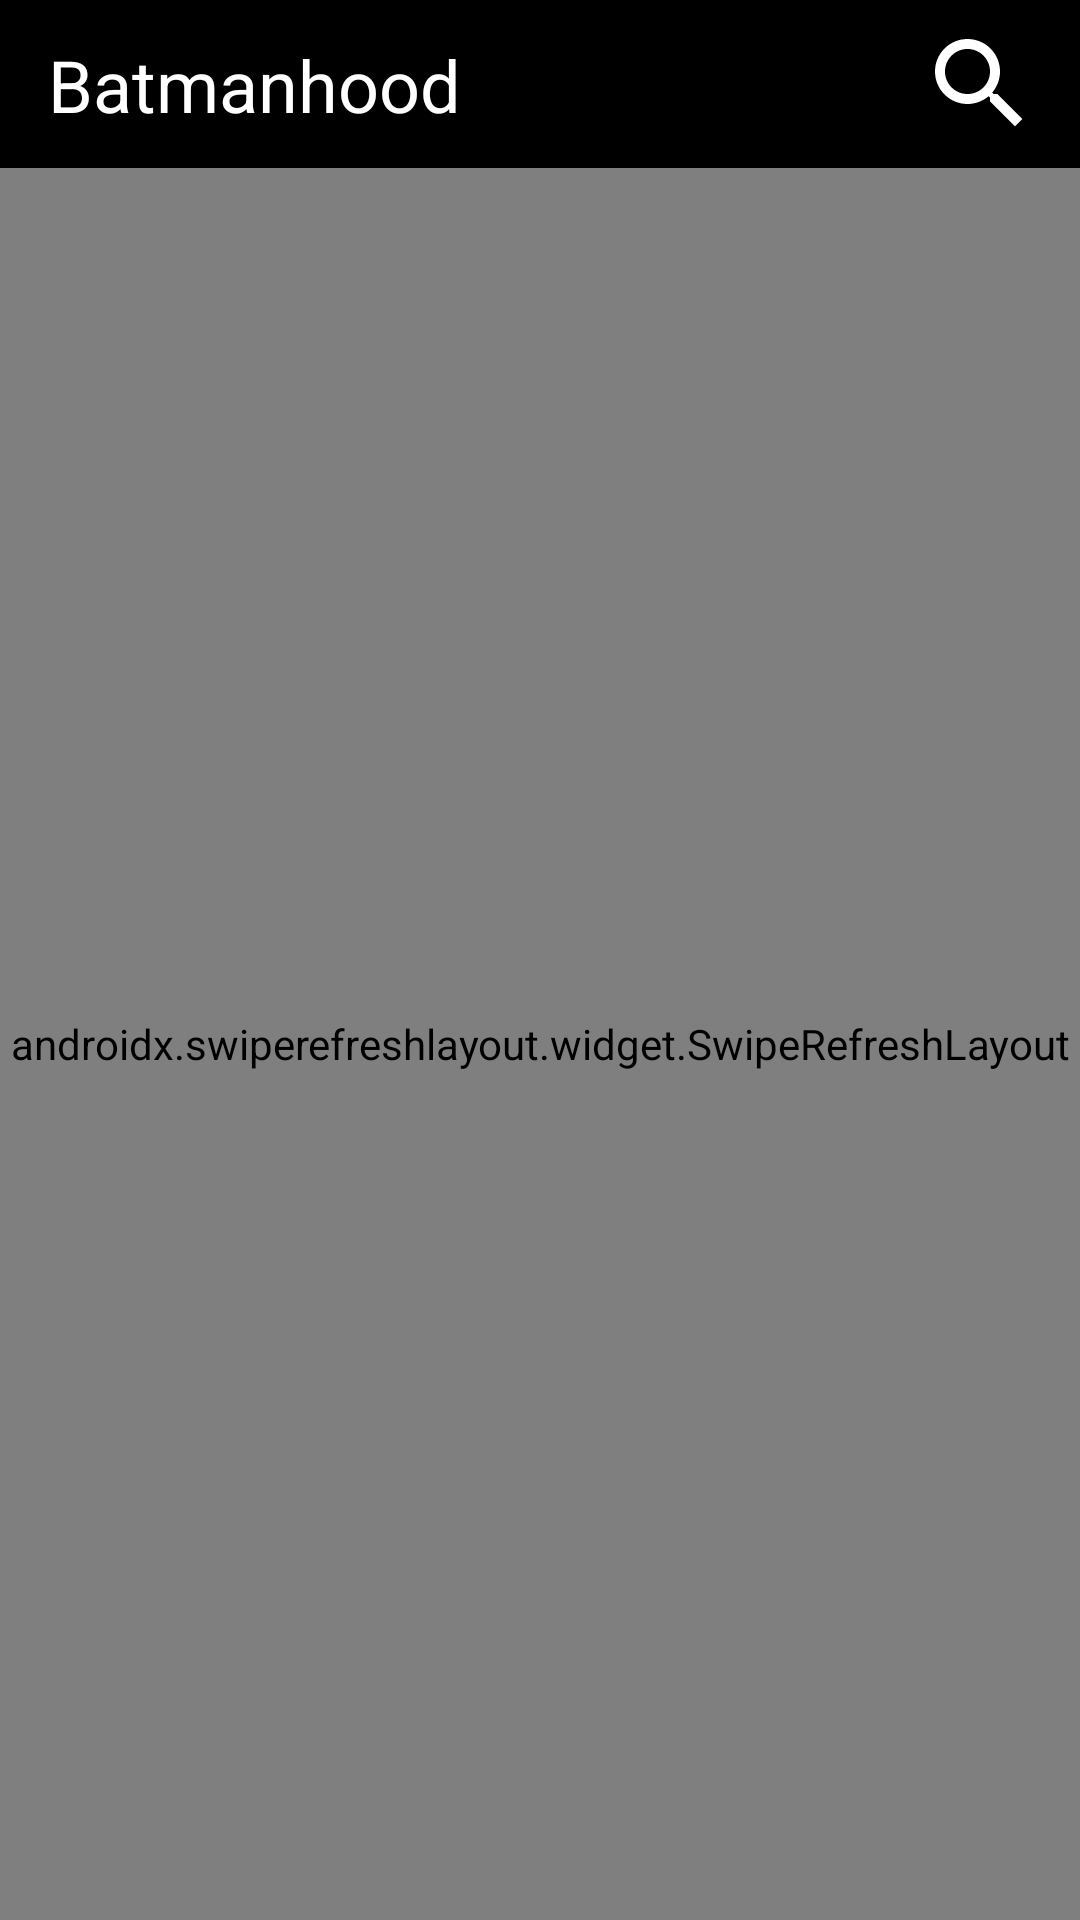

Reconstruct the res/layout file that produces this screen, plus the resources it refers to.
<!-- AndroidManifest.xml: application theme Theme.BatmanHood -->
<!-- res/layout/fragment_user_assets.xml -->
<?xml version="1.0" encoding="utf-8"?>
<LinearLayout xmlns:android="http://schemas.android.com/apk/res/android"
    xmlns:app="http://schemas.android.com/apk/res-auto"
    xmlns:tools="http://schemas.android.com/tools"
    android:layout_width="match_parent"
    android:layout_height="match_parent"
    android:orientation="vertical"
    android:background="@color/black"
    tools:context=".fragments.UserAssetsFragment">

    <androidx.appcompat.widget.Toolbar
        android:id="@+id/user_fragment_toolbar"
        android:layout_width="match_parent"
        android:layout_height="?attr/actionBarSize">

        <androidx.constraintlayout.widget.ConstraintLayout
            android:layout_width="match_parent"
            android:layout_height="match_parent">

            <TextView
                android:id="@+id/toolbar_title"
                android:layout_width="wrap_content"
                android:layout_height="wrap_content"
                android:text="@string/app_name"
                android:textColor="@color/white"
                android:textSize="@dimen/large_text_size"
                app:layout_constraintBottom_toBottomOf="parent"
                app:layout_constraintEnd_toStartOf="@+id/toolbar_guide_line"
                app:layout_constraintHorizontal_bias="0.0"
                app:layout_constraintStart_toStartOf="parent"
                app:layout_constraintTop_toTopOf="parent" />

            <androidx.constraintlayout.widget.Guideline
                android:id="@+id/toolbar_guide_line"
                android:layout_width="wrap_content"
                android:layout_height="wrap_content"
                android:orientation="vertical"
                app:layout_constraintGuide_percent=".5"/>

            <ImageButton
                android:id="@+id/toolbar_search_button"
                android:clickable="true"
                android:layout_width="wrap_content"
                android:layout_height="wrap_content"
                android:background="?selectableItemBackgroundBorderless"
                android:src="@drawable/ic_search_button_ripple_bordered"
                app:layout_constraintBottom_toBottomOf="parent"
                app:layout_constraintEnd_toEndOf="parent"
                app:layout_constraintHorizontal_bias="0.9"
                app:layout_constraintStart_toStartOf="@+id/toolbar_guide_line"
                app:layout_constraintTop_toTopOf="parent" />

        </androidx.constraintlayout.widget.ConstraintLayout>
    </androidx.appcompat.widget.Toolbar>

    <androidx.swiperefreshlayout.widget.SwipeRefreshLayout
        android:id="@+id/stockSwipeToRefresh"
        android:layout_width="match_parent"
        android:layout_height="0dp"
        android:layout_weight="1">

        <androidx.recyclerview.widget.RecyclerView
            android:id="@+id/asset_recycler_view"
            android:layout_width="match_parent"
            android:layout_height="match_parent"
            tools:layout_editor_absoluteX="86dp"
            tools:layout_editor_absoluteY="57dp" />

    </androidx.swiperefreshlayout.widget.SwipeRefreshLayout>


</LinearLayout>
<!-- resources referenced by this layout -->
<resources>
  <color name="black">#FF000000</color>
  <color name="white">#FFFFFFFF</color>
  <dimen name="large_text_size">24sp</dimen>
  <!-- drawable ic_search_button_ripple_bordered (drawable) -->
  <?xml version="1.0" encoding="utf-8"?>
  <ripple xmlns:android="http://schemas.android.com/apk/res/android"
      android:color="@color/dusk_gray">
      <item
          android:drawable="@drawable/ic_search_button"/>
  
  </ripple>
  <string name="app_name">Batmanhood</string>
  <style name="Theme.BatmanHood" parent="Theme.MaterialComponents.DayNight.DarkActionBar">
          
          <item name="colorPrimary">@color/batman_yellow</item>
          <item name="colorPrimaryVariant">@color/mustard_yellow</item>
          <item name="colorOnPrimary">@color/black</item>
          
          <item name="colorSecondary">@color/night_gray</item>
          <item name="colorSecondaryVariant">@color/dusk_gray</item>
          <item name="colorOnSecondary">@color/black</item>
          
          <item name="android:statusBarColor" tools:targetApi="l">?attr/colorPrimaryVariant</item>
          
      </style>
  <color name="dusk_gray">#282e3c</color>
  <!-- drawable ic_search_button (drawable) -->
  <vector
      android:tint="#FFFFFF"
      android:viewportHeight="24"
      android:viewportWidth="24"
      android:height="40dp"
      android:width="40dp"
      xmlns:android="http://schemas.android.com/apk/res/android">
  
      <path
          android:fillColor="@android:color/white"
          android:pathData="M15.5,14h-0.79l-0.28,-0.27C15.41,12.59 16,11.11 16,9.5 16,5.91 13.09,3 9.5,3S3,5.91 3,9.5 5.91,16 9.5,16c1.61,0 3.09,-0.59 4.23,-1.57l0.27,0.28v0.79l5,4.99L20.49,19l-4.99,-5zM9.5,14C7.01,14 5,11.99 5,9.5S7.01,5 9.5,5 14,7.01 14,9.5 11.99,14 9.5,14z"/>
  </vector>
  <color name="batman_yellow">#fdff00</color>
  <color name="night_gray">#242424</color>
</resources>
